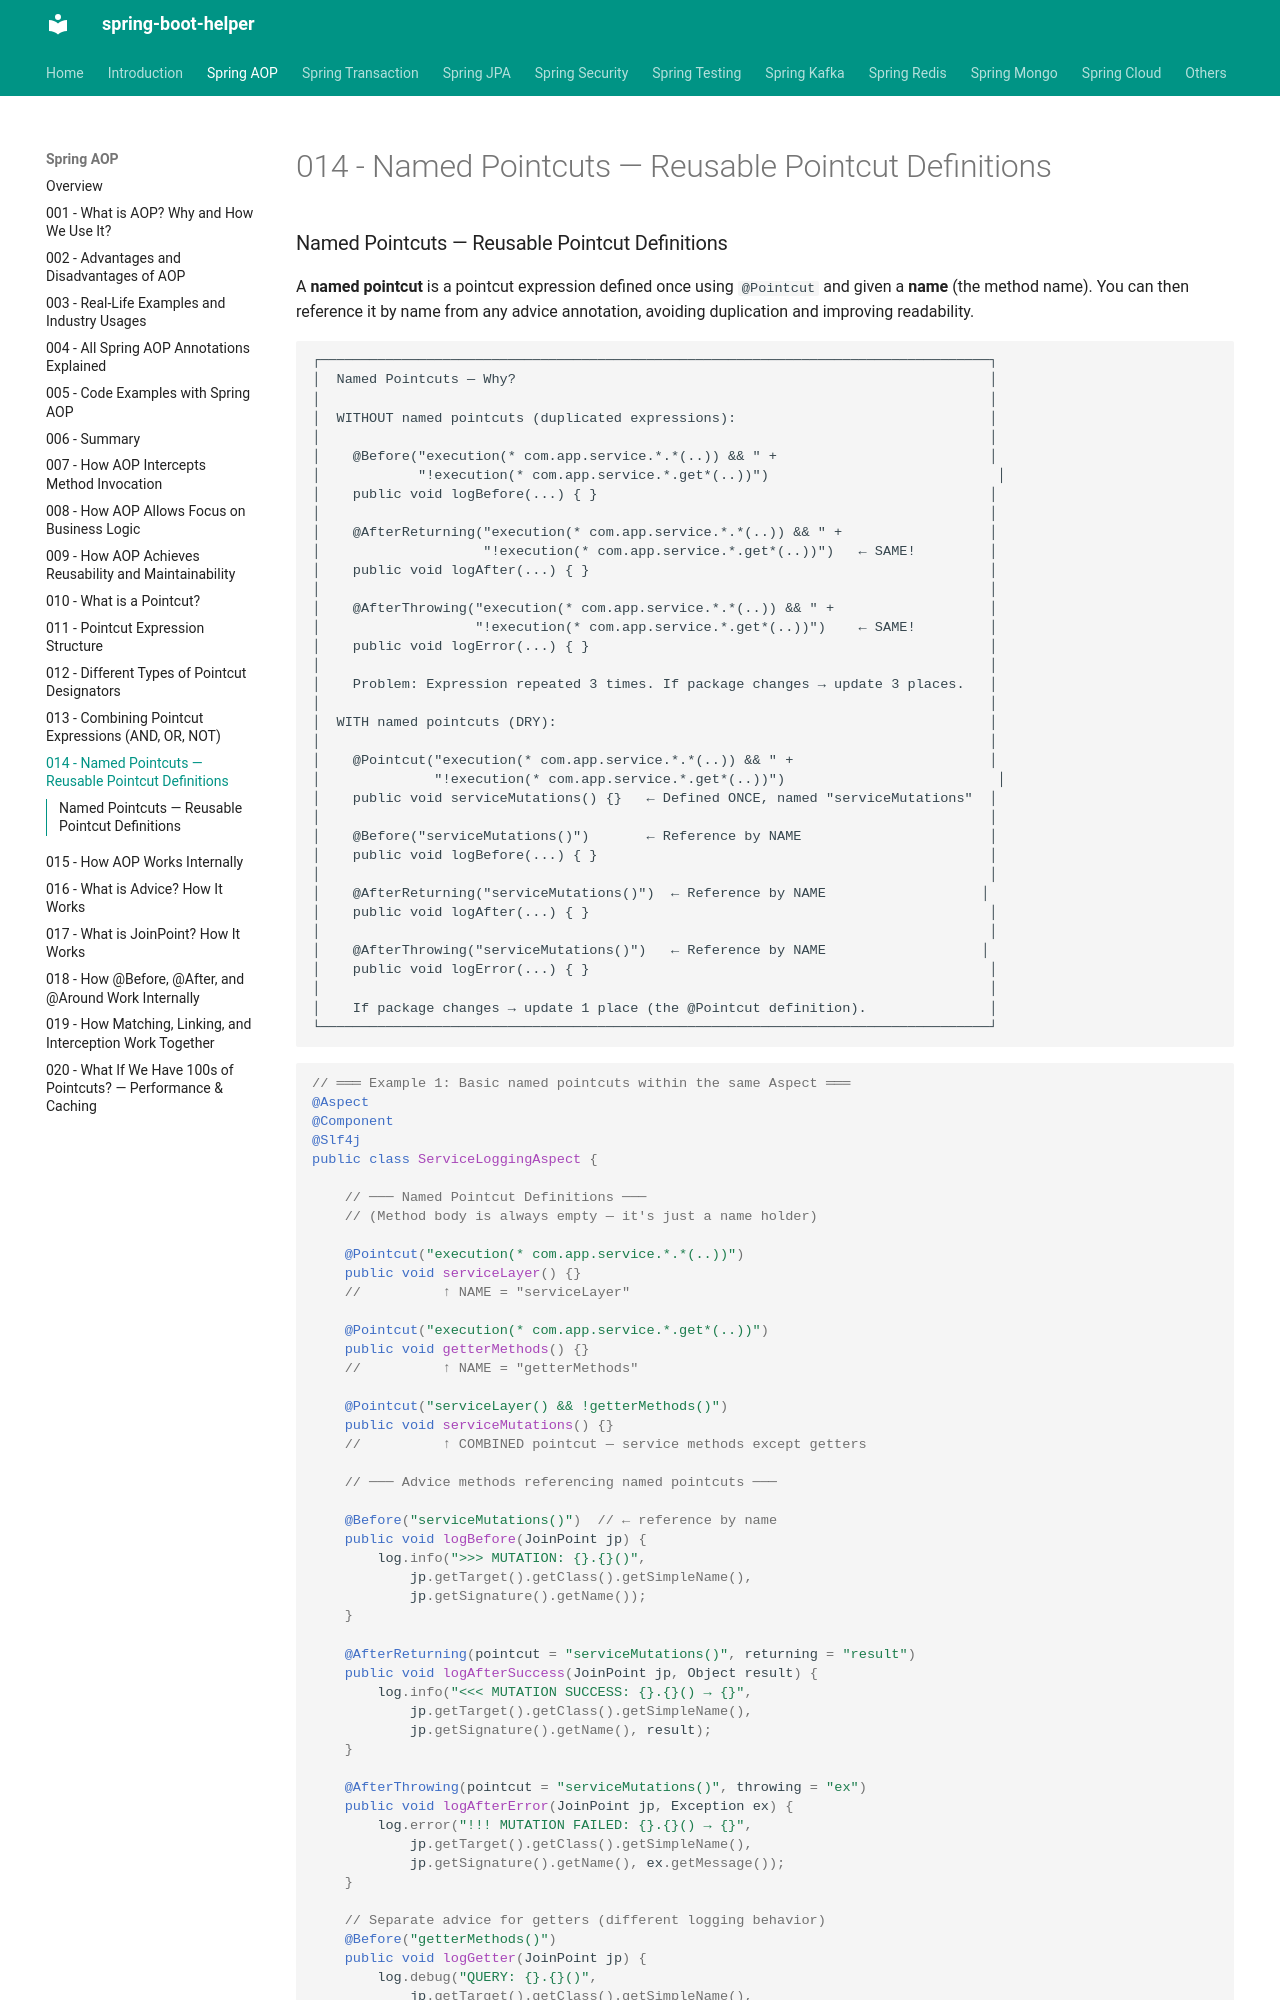

repository: abhishekghoshh/spring-boot-helper · page: spring-aop/014-named-pointcuts/index.html · generator: mkdocs

### Named Pointcuts — Reusable Pointcut Definitions

A **named pointcut** is a pointcut expression defined once using `@Pointcut` and given a **name** (the method name). You can then reference it by name from any advice annotation, avoiding duplication and improving readability.

```text
┌──────────────────────────────────────────────────────────────────────────────────┐
│  Named Pointcuts — Why?                                                          │
│                                                                                  │
│  WITHOUT named pointcuts (duplicated expressions):                               │
│                                                                                  │
│    @Before("execution(* com.app.service.*.*(..)) && " +                          │
│            "!execution(* com.app.service.*.get*(..))")                            │
│    public void logBefore(...) { }                                                │
│                                                                                  │
│    @AfterReturning("execution(* com.app.service.*.*(..)) && " +                  │
│                    "!execution(* com.app.service.*.get*(..))")   ← SAME!         │
│    public void logAfter(...) { }                                                 │
│                                                                                  │
│    @AfterThrowing("execution(* com.app.service.*.*(..)) && " +                   │
│                   "!execution(* com.app.service.*.get*(..))")    ← SAME!         │
│    public void logError(...) { }                                                 │
│                                                                                  │
│    Problem: Expression repeated 3 times. If package changes → update 3 places.   │
│                                                                                  │
│  WITH named pointcuts (DRY):                                                     │
│                                                                                  │
│    @Pointcut("execution(* com.app.service.*.*(..)) && " +                        │
│              "!execution(* com.app.service.*.get*(..))")                          │
│    public void serviceMutations() {}   ← Defined ONCE, named "serviceMutations"  │
│                                                                                  │
│    @Before("serviceMutations()")       ← Reference by NAME                       │
│    public void logBefore(...) { }                                                │
│                                                                                  │
│    @AfterReturning("serviceMutations()")  ← Reference by NAME                   │
│    public void logAfter(...) { }                                                 │
│                                                                                  │
│    @AfterThrowing("serviceMutations()")   ← Reference by NAME                   │
│    public void logError(...) { }                                                 │
│                                                                                  │
│    If package changes → update 1 place (the @Pointcut definition).               │
└──────────────────────────────────────────────────────────────────────────────────┘
```

```java
// ═══ Example 1: Basic named pointcuts within the same Aspect ═══
@Aspect
@Component
@Slf4j
public class ServiceLoggingAspect {

    // ─── Named Pointcut Definitions ───
    // (Method body is always empty — it's just a name holder)

    @Pointcut("execution(* com.app.service.*.*(..))")
    public void serviceLayer() {}
    //          ↑ NAME = "serviceLayer"

    @Pointcut("execution(* com.app.service.*.get*(..))")
    public void getterMethods() {}
    //          ↑ NAME = "getterMethods"

    @Pointcut("serviceLayer() && !getterMethods()")
    public void serviceMutations() {}
    //          ↑ COMBINED pointcut — service methods except getters

    // ─── Advice methods referencing named pointcuts ───

    @Before("serviceMutations()")  // ← reference by name
    public void logBefore(JoinPoint jp) {
        log.info(">>> MUTATION: {}.{}()",
            jp.getTarget().getClass().getSimpleName(),
            jp.getSignature().getName());
    }

    @AfterReturning(pointcut = "serviceMutations()", returning = "result")
    public void logAfterSuccess(JoinPoint jp, Object result) {
        log.info("<<< MUTATION SUCCESS: {}.{}() → {}",
            jp.getTarget().getClass().getSimpleName(),
            jp.getSignature().getName(), result);
    }
